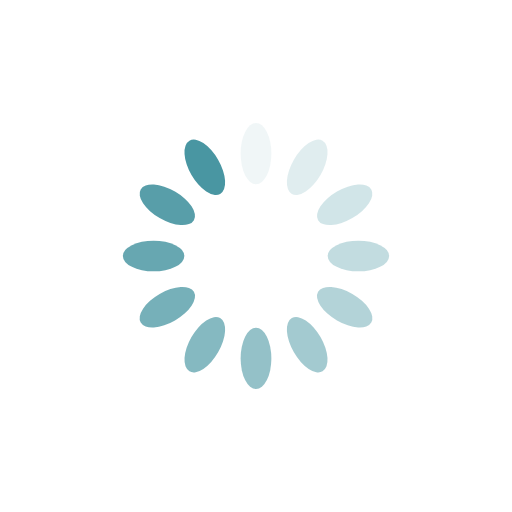
t = 0.00 s
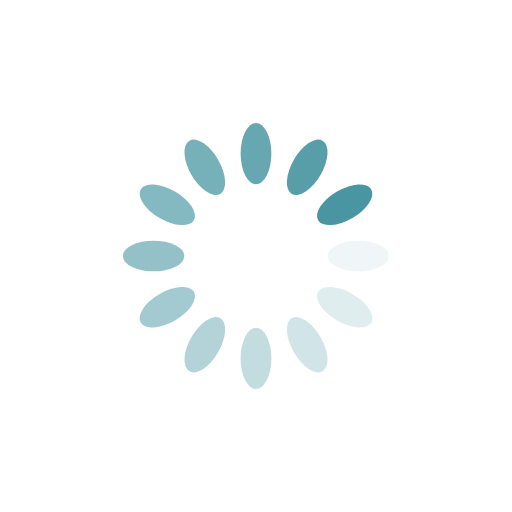
t = 0.25 s
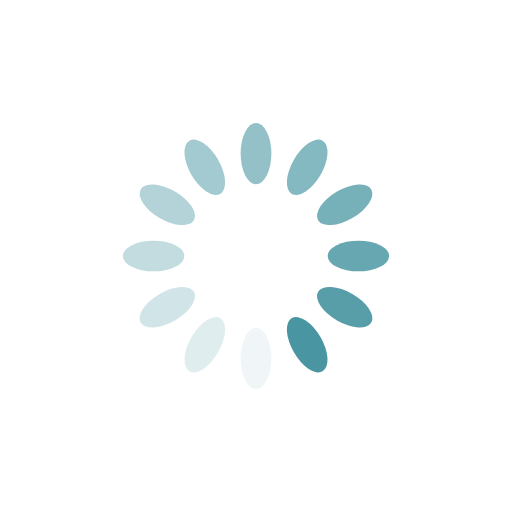
t = 0.50 s
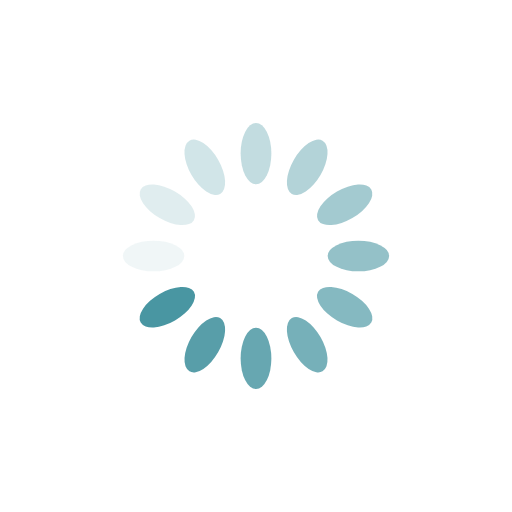
t = 0.75 s

The animated SVG that drew these frames (rendered in a browser with its animation timeline set to each time). Animation: 12 SMIL elements (animate=12); one cycle of 1.00 s, repeats indefinitely.

<?xml version="1.0" encoding="utf-8"?>
<svg xmlns="http://www.w3.org/2000/svg" xmlns:xlink="http://www.w3.org/1999/xlink" style="margin: auto; background: rgb(255, 255, 255); display: block; shape-rendering: auto;" width="200px" height="200px" viewBox="0 0 100 100" preserveAspectRatio="xMidYMid">
<g transform="rotate(0 50 50)">
  <rect x="47" y="24" rx="3" ry="6" width="6" height="12" fill="#4996a2">
    <animate attributeName="opacity" values="1;0" keyTimes="0;1" dur="1s" begin="-0.9166666666666666s" repeatCount="indefinite"></animate>
  </rect>
</g><g transform="rotate(30 50 50)">
  <rect x="47" y="24" rx="3" ry="6" width="6" height="12" fill="#4996a2">
    <animate attributeName="opacity" values="1;0" keyTimes="0;1" dur="1s" begin="-0.8333333333333334s" repeatCount="indefinite"></animate>
  </rect>
</g><g transform="rotate(60 50 50)">
  <rect x="47" y="24" rx="3" ry="6" width="6" height="12" fill="#4996a2">
    <animate attributeName="opacity" values="1;0" keyTimes="0;1" dur="1s" begin="-0.75s" repeatCount="indefinite"></animate>
  </rect>
</g><g transform="rotate(90 50 50)">
  <rect x="47" y="24" rx="3" ry="6" width="6" height="12" fill="#4996a2">
    <animate attributeName="opacity" values="1;0" keyTimes="0;1" dur="1s" begin="-0.6666666666666666s" repeatCount="indefinite"></animate>
  </rect>
</g><g transform="rotate(120 50 50)">
  <rect x="47" y="24" rx="3" ry="6" width="6" height="12" fill="#4996a2">
    <animate attributeName="opacity" values="1;0" keyTimes="0;1" dur="1s" begin="-0.5833333333333334s" repeatCount="indefinite"></animate>
  </rect>
</g><g transform="rotate(150 50 50)">
  <rect x="47" y="24" rx="3" ry="6" width="6" height="12" fill="#4996a2">
    <animate attributeName="opacity" values="1;0" keyTimes="0;1" dur="1s" begin="-0.5s" repeatCount="indefinite"></animate>
  </rect>
</g><g transform="rotate(180 50 50)">
  <rect x="47" y="24" rx="3" ry="6" width="6" height="12" fill="#4996a2">
    <animate attributeName="opacity" values="1;0" keyTimes="0;1" dur="1s" begin="-0.4166666666666667s" repeatCount="indefinite"></animate>
  </rect>
</g><g transform="rotate(210 50 50)">
  <rect x="47" y="24" rx="3" ry="6" width="6" height="12" fill="#4996a2">
    <animate attributeName="opacity" values="1;0" keyTimes="0;1" dur="1s" begin="-0.3333333333333333s" repeatCount="indefinite"></animate>
  </rect>
</g><g transform="rotate(240 50 50)">
  <rect x="47" y="24" rx="3" ry="6" width="6" height="12" fill="#4996a2">
    <animate attributeName="opacity" values="1;0" keyTimes="0;1" dur="1s" begin="-0.25s" repeatCount="indefinite"></animate>
  </rect>
</g><g transform="rotate(270 50 50)">
  <rect x="47" y="24" rx="3" ry="6" width="6" height="12" fill="#4996a2">
    <animate attributeName="opacity" values="1;0" keyTimes="0;1" dur="1s" begin="-0.16666666666666666s" repeatCount="indefinite"></animate>
  </rect>
</g><g transform="rotate(300 50 50)">
  <rect x="47" y="24" rx="3" ry="6" width="6" height="12" fill="#4996a2">
    <animate attributeName="opacity" values="1;0" keyTimes="0;1" dur="1s" begin="-0.08333333333333333s" repeatCount="indefinite"></animate>
  </rect>
</g><g transform="rotate(330 50 50)">
  <rect x="47" y="24" rx="3" ry="6" width="6" height="12" fill="#4996a2">
    <animate attributeName="opacity" values="1;0" keyTimes="0;1" dur="1s" begin="0s" repeatCount="indefinite"></animate>
  </rect>
</g>
<!-- [ldio] generated by https://loading.io/ --></svg>
